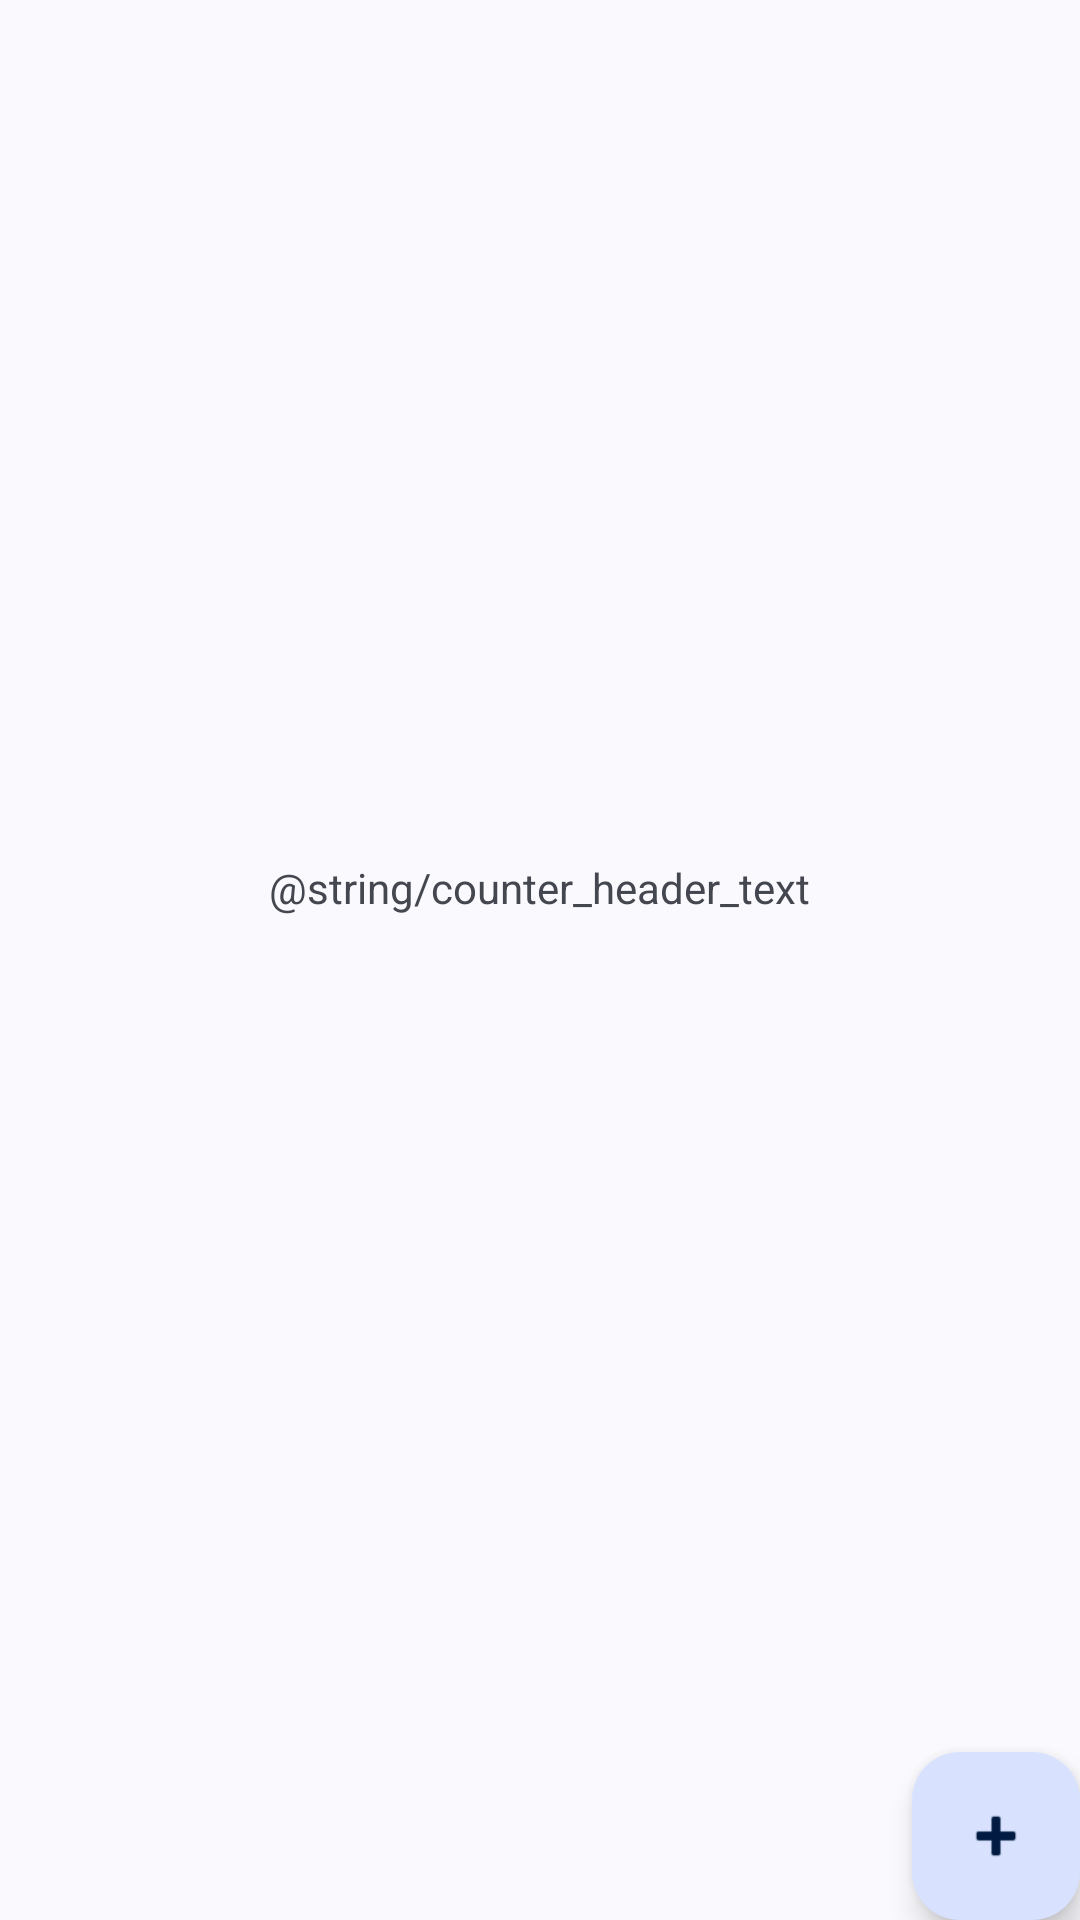

This screen was rendered from an Android layout file. Write that file and the resources it references.
<!-- AndroidManifest.xml: application theme ApplicationTheme -->
<!-- res/layout/activity_main.xml -->
<?xml version="1.0" encoding="utf-8"?>
<FrameLayout
    xmlns:android="http://schemas.android.com/apk/res/android"
    xmlns:app="http://schemas.android.com/apk/res-auto"
    xmlns:tools="http://schemas.android.com/tools"
    android:layout_width="match_parent"
    android:layout_height="match_parent"
    android:layout_margin="16dp">

    <LinearLayout
        android:layout_width="match_parent"
        android:layout_height="wrap_content"
        android:layout_gravity="center"
        android:orientation="vertical">

        <TextView
            android:layout_width="wrap_content"
            android:layout_height="wrap_content"
            android:layout_gravity="center"
            android:text="@string/counter_header_text" />

        <TextView
            android:id="@+id/counter_text_view"
            style="@style/TextAppearance.Material3.DisplaySmall"
            android:layout_width="wrap_content"
            android:layout_height="wrap_content"
            android:layout_gravity="center_horizontal"
            tools:text="0" />
    </LinearLayout>

    <com.google.android.material.floatingactionbutton.FloatingActionButton
        android:id="@+id/increment_fab"
        android:layout_width="wrap_content"
        android:layout_height="wrap_content"
        android:layout_gravity="bottom|right"
        android:contentDescription="@string/increment_fab_content_description"
        android:tint="@android:color/white"
        app:srcCompat="@android:drawable/ic_input_add" />

</FrameLayout>
<!-- resources referenced by this layout -->
<resources>
  <style name="ApplicationTheme" parent="Theme.Material3.DynamicColors.DayNight.NoActionBar">
          <item name="colorPrimary">@color/primary</item>
          <item name="colorPrimaryDark">@color/primary_dark</item>
          <item name="colorAccent">@color/accent</item>
      </style>
  <color name="primary">#161616</color>
  <color name="primary_dark">#080808</color>
  <color name="accent">#0277BD</color>
</resources>
